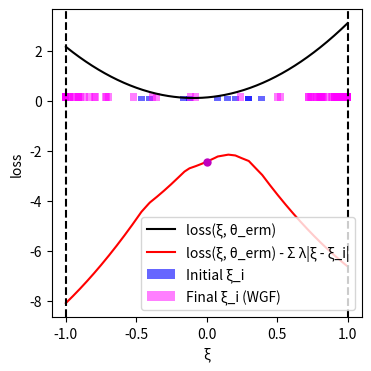

Reproduce this figure in Python.
import numpy as np
import matplotlib.pyplot as plt
from scipy.optimize import minimize

# --- Experiment Setup and Parameter Definitions ---
DIM_M = 10
DIM_N = 10
N_TRAIN_SAMPLES = 10
LAMBDA_VAL = 10
K_INNER_STEPS = 3000
INNER_STEP_SIZE = 0.0001
M_PARTICLES = 8
EPSILON = 0.5

# --- Generate a Fixed Problem Instance ---
# Use a fixed random seed for reproducibility
np.random.seed(42)
A0 = np.random.randn(DIM_M, DIM_N)
# Scale A1 to make the loss curve less steep
A1 = np.random.randn(DIM_M, DIM_N) * 0.4
# b is now fully random, representing a general problem instance.
b = np.random.randn(DIM_M)

# --- Data Generation Functions ---
def generate_training_data(n_samples):
    """
    Generates training data from a uniform distribution.
    This represents a realistic, non-ideal training set.
    """
    return np.random.uniform(-0.5, 0.5, n_samples)

# --- Core Function Definitions (Vectorized) ---
def loss_function(theta, z):
    """Computes the loss function f_theta(z) for a single sample or a batch of samples z."""
    z = np.atleast_1d(z)
    A_z = A0[np.newaxis, :, :] + z[:, np.newaxis, np.newaxis] * A1[np.newaxis, :, :]
    residual = A_z @ theta - b[np.newaxis, :]
    loss = np.sum(residual**2, axis=1) / DIM_M
    return loss.squeeze()

def loss_grad_z(theta, z):
    """Computes the gradient of the loss function with respect to z, nabla_z f_theta(z)"""
    z = np.atleast_1d(z)
    A_z = A0[np.newaxis, :, :] + z[:, np.newaxis, np.newaxis] * A1[np.newaxis, :, :]
    residual = A_z @ theta - b[np.newaxis, :]
    grad_A_z = A1 @ theta
    grad = 2 * np.sum(residual * grad_A_z[np.newaxis, :], axis=1)
    return grad.squeeze()

# --- ERM (Empirical Risk Minimization) Implementation ---
def erm_objective_function(theta, xi_samples):
    """Calculates the ERM objective function value (average loss)."""
    return np.mean(loss_function(theta, xi_samples))

def solve_erm(xi_train_samples):
    """Solves the ERM problem using an optimizer."""
    initial_theta = np.zeros(DIM_N)
    result = minimize(
        erm_objective_function, initial_theta, args=(xi_train_samples,), method='BFGS')
    if not result.success:
        print("Warning: ERM optimization may not have converged.")
    return result.x

# --- Function to get WGF final particle distribution ---
def get_wgf_final_particles(xi_train_samples, theta):
    """Runs the WGF inner loop for a fixed theta to get the final particles."""
    num_train = len(xi_train_samples)
    # Initialize particles, M_PARTICLES for each initial training sample
    particles = np.tile(xi_train_samples[:, np.newaxis], (1, M_PARTICLES))

    def f_bar_grad_z(z, xi, current_theta):
        grad_f = loss_grad_z(current_theta, z)
        return grad_f - 2 * LAMBDA_VAL * (z - xi)

    # Run the inner loop to update particle positions
    for _ in range(K_INNER_STEPS):
        particles_flat = particles.flatten()
        xi_expanded = np.repeat(xi_train_samples, M_PARTICLES)
        
        grad = f_bar_grad_z(particles_flat, xi_expanded, theta)
        noise = np.random.normal(0, 1, size=particles_flat.shape)
        
        updated_particles_flat = particles_flat + INNER_STEP_SIZE * grad + np.sqrt(2 * INNER_STEP_SIZE * LAMBDA_VAL * EPSILON) * noise
        particles = updated_particles_flat.reshape(num_train, M_PARTICLES)
        particles = np.clip(particles, -1, 1) # Clip particles to be within the [-1, 1] range
        
    return particles.flatten()

# --- Main Execution Flow ---
if __name__ == '__main__':
    # 1. Generate training data
    xi_train = generate_training_data(N_TRAIN_SAMPLES)

    # 2. Solve for theta_erm by minimizing the empirical risk (as in the paper)
    print("Solving for theta_erm by minimizing the empirical risk...")
    theta_erm = solve_erm(xi_train)
    print("theta_erm solved.")

    # 3. Get the final particle distribution using the WGF method with theta_erm
    print("Calculating WGF final particle distribution...")
    final_particles_wgf = get_wgf_final_particles(xi_train, theta_erm)
    print("Particle distribution calculated.")

    # 4. Generate data required for plotting
    # xi range for plotting the curves
    xi_range = np.linspace(-1, 1, 400)
    
    # Calculate the black curve (loss)
    loss_values = loss_function(theta_erm, xi_range)
    
    # Calculate the penalty term for the red curve
    penalty_term = np.sum([LAMBDA_VAL * np.abs(xi_range - xi_i) for xi_i in xi_train], axis=0)
    red_curve_values = loss_values - penalty_term/N_TRAIN_SAMPLES

    # --- Plotting ---
    print("Generating plot...")
    plt.figure(figsize=(4, 4)) # Set a square figure size

    # Plot the black and red curves
    plt.plot(xi_range, loss_values, 'k-', label='loss(ξ, θ_erm)')
    plt.plot(xi_range, red_curve_values, 'r-', label='loss(ξ, θ_erm) - Σ λ|ξ - ξ_i|')

    # The previous histogram bin width was (1 - (-1)) / 20 = 0.1.
    # The new width will be half of that.
    bar_width = 0.05

    # Plot the initial training data (blue bars centered at each xi)
    # Since all initial samples are weighted equally, they are plotted with a constant height.
    if len(xi_train) > 0:
        # We pass a single value for height, which matplotlib broadcasts to all bars.
        plt.bar(xi_train, 0.2, width=bar_width, color='blue', alpha=0.6, label='Initial ξ_i')
    else: # Handle case with no data
        plt.bar([], [], color='blue', alpha=0.6, label='Initial ξ_i')

    # Plot the final particle distribution (magenta bars centered at each particle)
    # The density of particles represents the distribution. Plotting them individually
    # with a constant height visually reflects this density.
    if len(final_particles_wgf) > 0:
        plt.bar(final_particles_wgf, 0.3, width=bar_width, color='magenta', alpha=0.5, label='Final ξ_i (WGF)')
    else: # Handle case with no data
         plt.bar([], [], color='magenta', alpha=0.5, label='Final ξ_i (WGF)')

    # Mark a point on the red curve at xi=0
    xi_zero_index = np.argmin(np.abs(xi_range - 0))
    plt.plot(0, red_curve_values[xi_zero_index], 'mo', markersize=5)

    # Add vertical dashed boundary lines
    plt.axvline(x=-1, color='k', linestyle='--')
    plt.axvline(x=1, color='k', linestyle='--')

    # Set labels and axis limits
    plt.xlabel('ξ')
    plt.ylabel('loss')
    #plt.ylim(0, 2)
    plt.xlim(-1.1, 1.1)
    plt.legend()
    plt.grid(False) # Do not display grid
    
    # Save and show the plot
    plt.savefig('uncertainty_visualization.png', dpi=300)
    plt.show()
    print("Plot generated and saved as uncertainty_visualization.png.")

